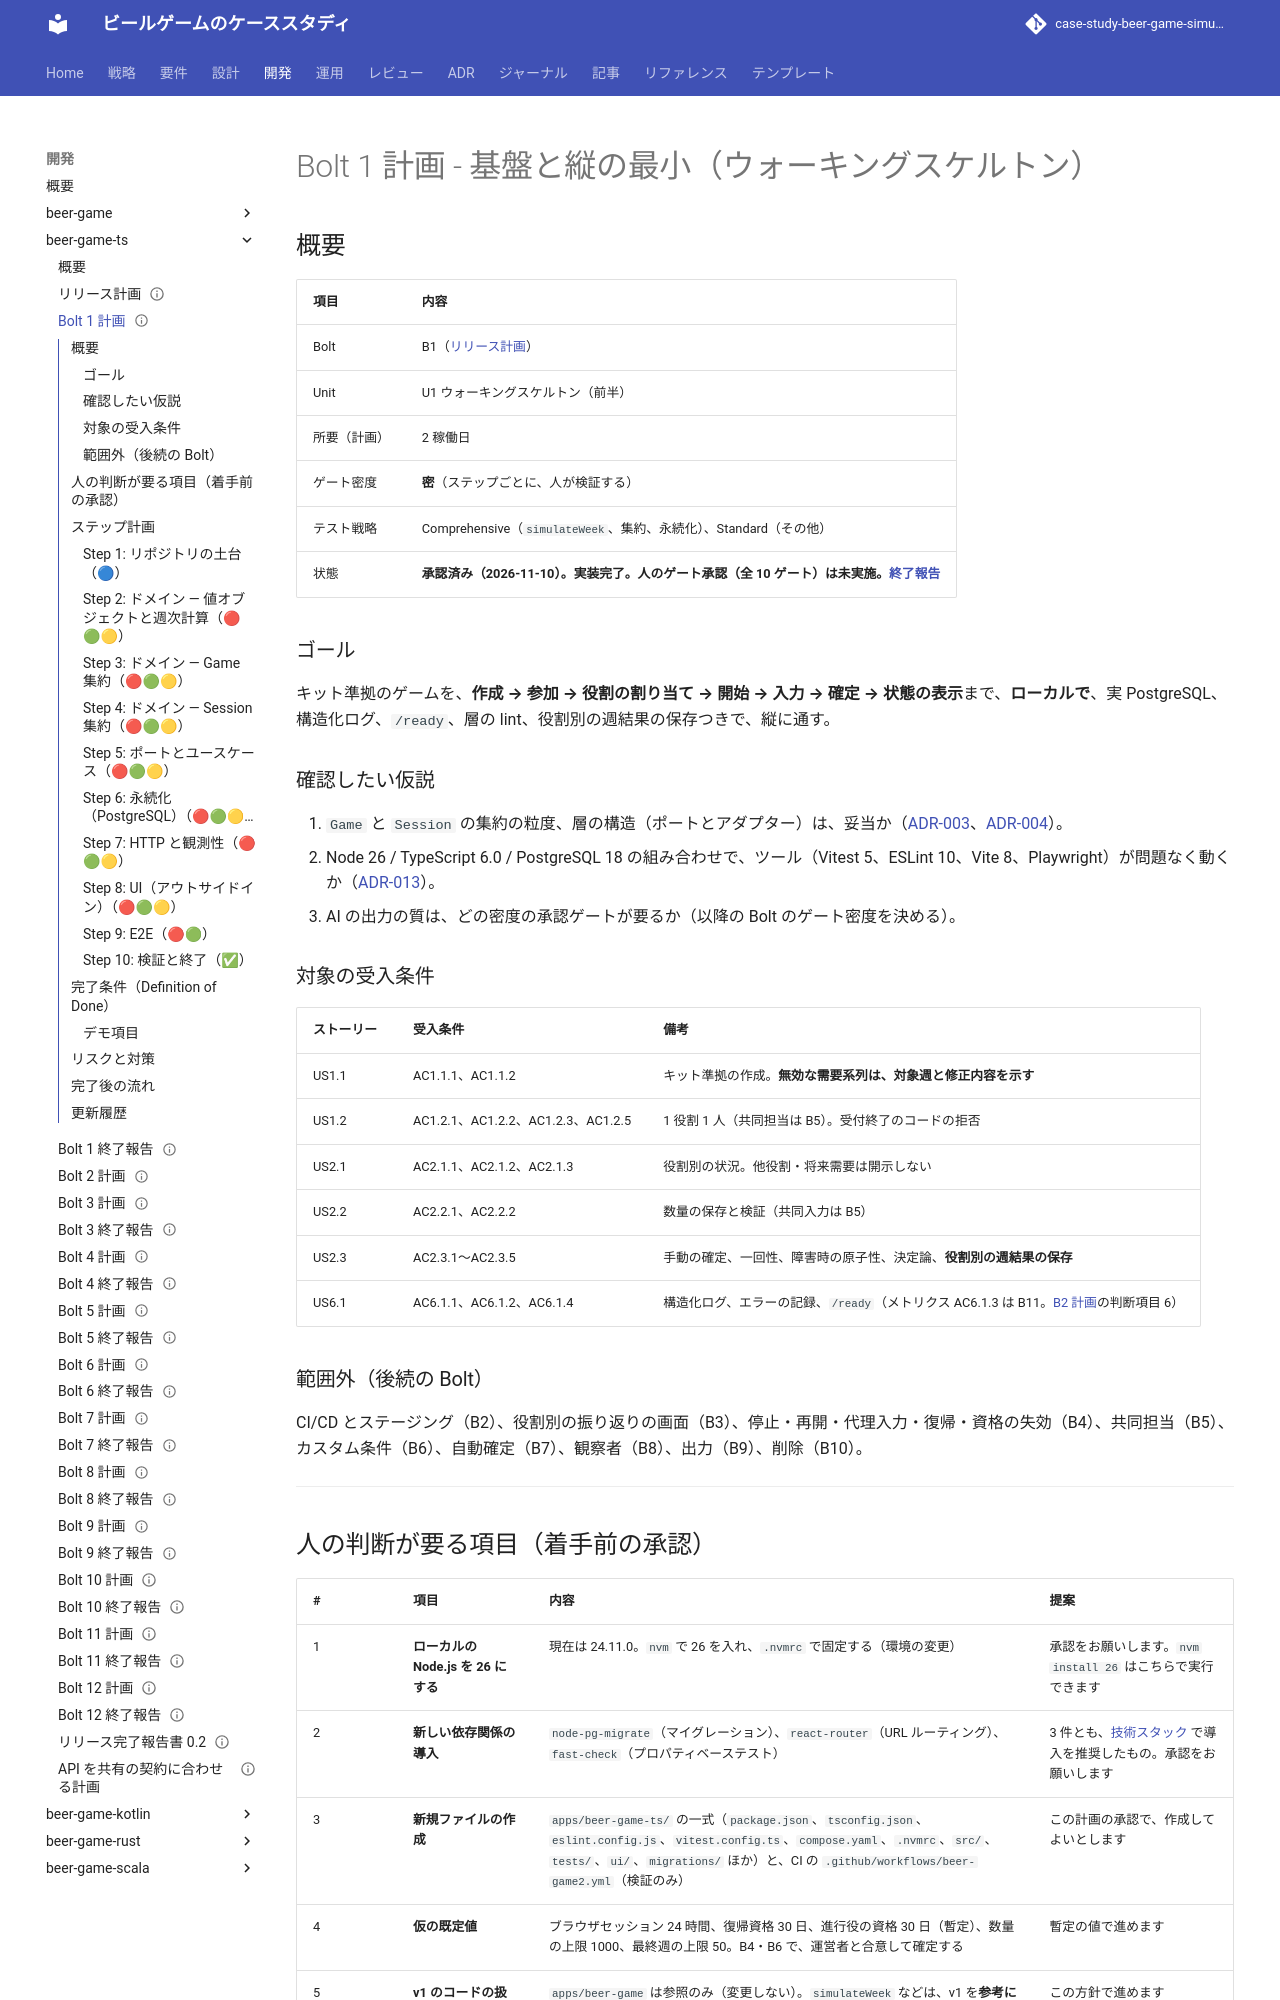

repository: k2works/case-study-beer-game-simulation · page: develop/development/beer-game-ts/bolt_1_plan/index.html · generator: mkdocs

---
type: Plan
title: "Bolt 1 計画 - 基盤と縦の最小（ウォーキングスケルトン）"
description: "Bolt 1（基盤と縦の最小）のステップ計画。ゴール、仮説、対象の受入条件、承認の項目、TDD のステップとゲート、完了条件。承認済み（2026-11-10）。"
tags: [plan]
status: stable
generated: { by: claude-code/claude-sonnet-5-5, at: 2026-11-09T09:44:50Z }
verified:
  - { by: human:kakimomokuri, at: 2026-11-11T01:09:15Z }
---

# Bolt 1 計画 - 基盤と縦の最小（ウォーキングスケルトン）

## 概要

| 項目 | 内容 |
| :--- | :--- |
| Bolt | B1（[リリース計画](./release_plan.md)） |
| Unit | U1 ウォーキングスケルトン（前半） |
| 所要（計画） | 2 稼働日 |
| ゲート密度 | **密**（ステップごとに、人が検証する） |
| テスト戦略 | Comprehensive（`simulateWeek`、集約、永続化）、Standard（その他） |
| 状態 | **承認済み（2026-11-10）。実装完了。人のゲート承認（全 10 ゲート）は未実施。[終了報告](./bolt_1_report.md)** |

### ゴール

キット準拠のゲームを、**作成 → 参加 → 役割の割り当て → 開始 → 入力 → 確定 → 状態の表示**まで、**ローカルで**、実 PostgreSQL、構造化ログ、`/ready`、層の lint、役割別の週結果の保存つきで、縦に通す。

### 確認したい仮説

1. `Game` と `Session` の集約の粒度、層の構造（ポートとアダプター）は、妥当か（[ADR-003](../../adr/beer-game-ts/003-ports-and-adapters-with-lint.md)、[ADR-004](../../adr/beer-game-ts/004-separate-game-and-session-aggregates.md)）。
2. Node 26 / TypeScript 6.0 / PostgreSQL 18 の組み合わせで、ツール（Vitest 5、ESLint 10、Vite 8、Playwright）が問題なく動くか（[ADR-013](../../adr/beer-game-ts/013-tech-stack-versions.md)）。
3. AI の出力の質は、どの密度の承認ゲートが要るか（以降の Bolt のゲート密度を決める）。

### 対象の受入条件

| ストーリー | 受入条件 | 備考 |
| :--- | :--- | :--- |
| US1.1 | AC1.1.1、AC1.1.2 | キット準拠の作成。**無効な需要系列は、対象週と修正内容を示す** |
| US1.2 | AC1.2.1、AC1.2.2、AC1.2.3、AC1.2.5 | 1 役割 1 人（共同担当は B5）。受付終了のコードの拒否 |
| US2.1 | AC2.1.1、AC2.1.2、AC2.1.3 | 役割別の状況。他役割・将来需要は開示しない |
| US2.2 | AC2.2.1、AC2.2.2 | 数量の保存と検証（共同入力は B5） |
| US2.3 | AC2.3.1〜AC2.3.5 | 手動の確定、一回性、障害時の原子性、決定論、**役割別の週結果の保存** |
| US6.1 | AC6.1.1、AC6.1.2、AC6.1.4 | 構造化ログ、エラーの記録、`/ready`（メトリクス AC6.1.3 は B11。[B2 計画](./bolt_2_plan.md)の判断項目 6） |

### 範囲外（後続の Bolt）

CI/CD とステージング（B2）、役割別の振り返りの画面（B3）、停止・再開・代理入力・復帰・資格の失効（B4）、共同担当（B5）、カスタム条件（B6）、自動確定（B7）、観察者（B8）、出力（B9）、削除（B10）。

---
